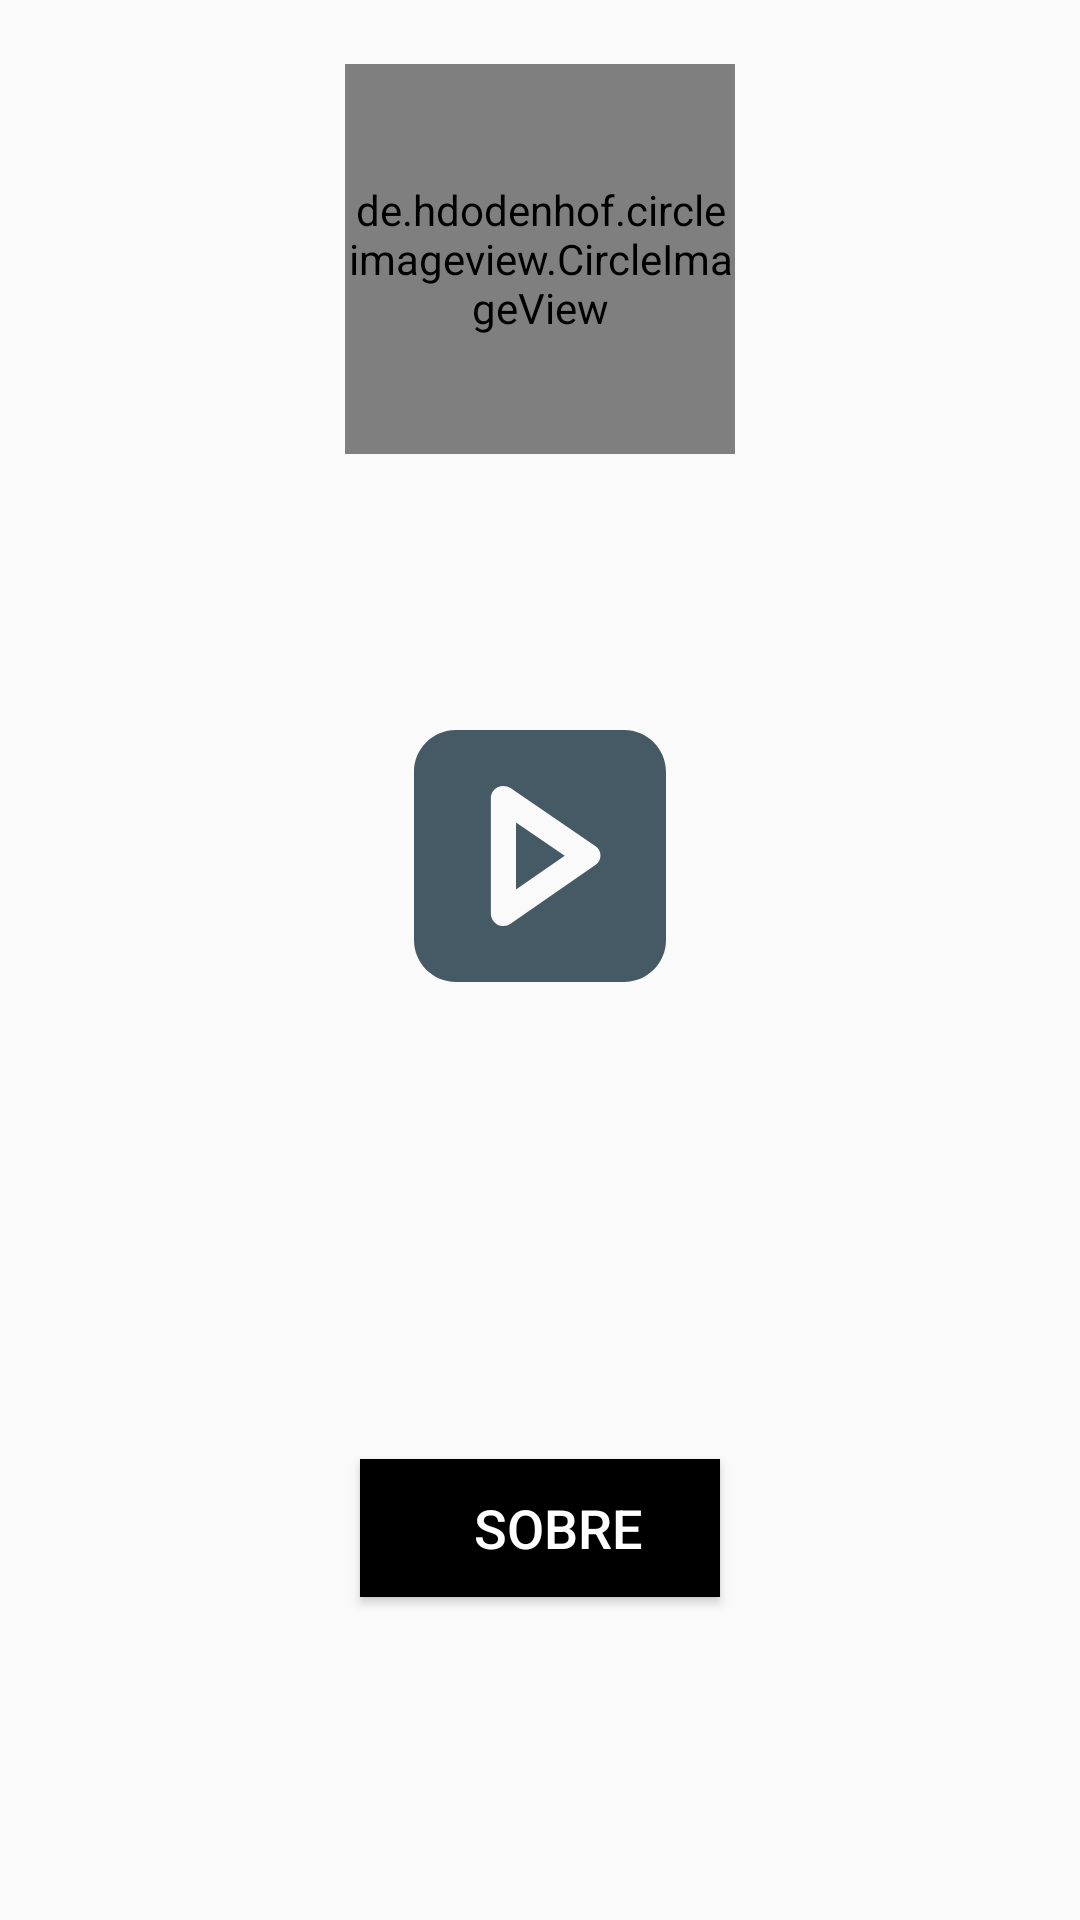

Android layout source for this screen:
<!-- AndroidManifest.xml: application theme AppTheme -->
<!-- res/layout/activity_main.xml -->
<?xml version="1.0" encoding="utf-8"?>
<androidx.constraintlayout.widget.ConstraintLayout xmlns:android="http://schemas.android.com/apk/res/android"
    xmlns:app="http://schemas.android.com/apk/res-auto"
    xmlns:tools="http://schemas.android.com/tools"
    android:layout_width="match_parent"
    android:layout_height="match_parent"
    tools:context=".MainActivity">

    <de.hdodenhof.circleimageview.CircleImageView
        android:id="@+id/mai_img_logo_app"
        android:layout_width="130dp"
        android:layout_height="130dp"
        android:src="@drawable/ic_logo_app"
        app:layout_constraintEnd_toEndOf="parent"
        app:layout_constraintStart_toStartOf="parent"
        app:layout_constraintTop_toTopOf="@+id/mai_gui_hor_top" />

    <Button
        android:id="@+id/mai_btn_start"
        android:layout_width="84dp"
        android:layout_height="84dp"
        android:background="@drawable/ic_start"
        android:textSize="18sp"
        app:layout_constraintEnd_toEndOf="parent"
        app:layout_constraintStart_toStartOf="parent"
        app:layout_constraintTop_toTopOf="@+id/mai_gui_hor_middle" />

    <Button
        android:id="@+id/mai_btn_sobre"
        android:layout_width="120dp"
        android:layout_height="46dp"
        android:background="@android:color/black"
        android:drawableLeft="@drawable/ic_info"
        android:paddingLeft="12dp"
        android:text="@string/sobre"
        android:textColor="@android:color/white"
        android:textSize="18sp"
        app:layout_constraintEnd_toEndOf="parent"
        app:layout_constraintStart_toStartOf="parent"
        app:layout_constraintTop_toTopOf="@+id/mai_gui_hor_bottom" />

    <androidx.constraintlayout.widget.Guideline
        android:id="@+id/mai_gui_hor_middle"
        android:layout_width="wrap_content"
        android:layout_height="wrap_content"
        android:orientation="horizontal"
        app:layout_constraintGuide_percent="0.38" />

    <androidx.constraintlayout.widget.Guideline
        android:id="@+id/mai_gui_hor_bottom"
        android:layout_width="wrap_content"
        android:layout_height="wrap_content"
        android:orientation="horizontal"
        app:layout_constraintGuide_percent="0.76" />

    <androidx.constraintlayout.widget.Guideline
        android:id="@+id/mai_gui_hor_top"
        android:layout_width="wrap_content"
        android:layout_height="wrap_content"
        android:orientation="horizontal"
        app:layout_constraintGuide_percent="0.033167496" />

</androidx.constraintlayout.widget.ConstraintLayout>
<!-- resources referenced by this layout -->
<resources>
  <!-- drawable ic_logo_app: vector/xml drawable (drawable, 14033 chars, omitted) -->
  <!-- drawable ic_start (drawable) -->
  <vector xmlns:android="http://schemas.android.com/apk/res/android"
      android:width="490.432dp"
      android:height="490.432dp"
      android:viewportWidth="490.432"
      android:viewportHeight="490.432">
    <path
        android:fillColor="#455A64"
        android:pathData="M198.569,310.268l94.704,-65.666l-94.704,-64.806z"/>
    <path
        android:fillColor="#455A64"
        android:pathData="M408.807,0H81.624C36.548,0 0,36.539 0,81.624v327.183c0,45.085 36.548,81.625 81.624,81.625h327.183c45.076,0 81.625,-36.54 81.625,-81.625V81.624C490.432,36.539 453.883,0 408.807,0zM353.551,262.408L187.936,377.241c-4.17,2.887 -9.04,4.354 -13.925,4.354c-3.874,0 -7.764,-0.908 -11.32,-2.773c-8.05,-4.226 -13.096,-12.549 -13.096,-21.633V133.229c0,-9.053 5.014,-17.377 13.032,-21.602c3.58,-1.879 7.485,-2.82 11.383,-2.82c4.838,0 9.661,1.434 13.797,4.272l165.632,113.364c5.932,4.051 9.485,10.761 9.501,17.951C362.965,251.583 359.451,258.313 353.551,262.408z"/>
  </vector>
  <string name="sobre">Sobre</string>
  <style name="AppTheme" parent="Theme.AppCompat.Light.DarkActionBar">
          
          <item name="colorPrimary">@color/colorPrimary</item>
          <item name="colorPrimaryDark">@color/colorPrimaryDark</item>
          <item name="colorAccent">@color/colorAccent</item>
      </style>
  <color name="colorPrimary">#03A9F4</color>
  <color name="colorPrimaryDark">#0288D1</color>
  <color name="colorAccent">#03A9F4</color>
</resources>
